Run: headless pygame with SDL's dummy video driver; simulated clock (each Clock.tick advances the game by its frame time, no real sleeping); random seed 0; keys injected as events and as key.get_pressed() state; no mouse input.
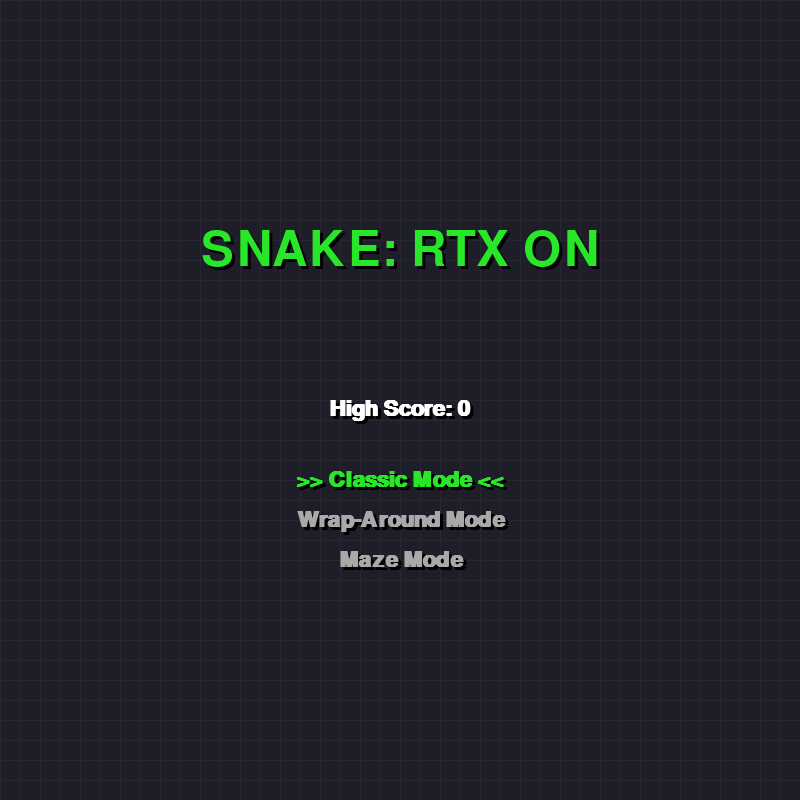
Frame 1 of 4 · flips 1–60 · no input
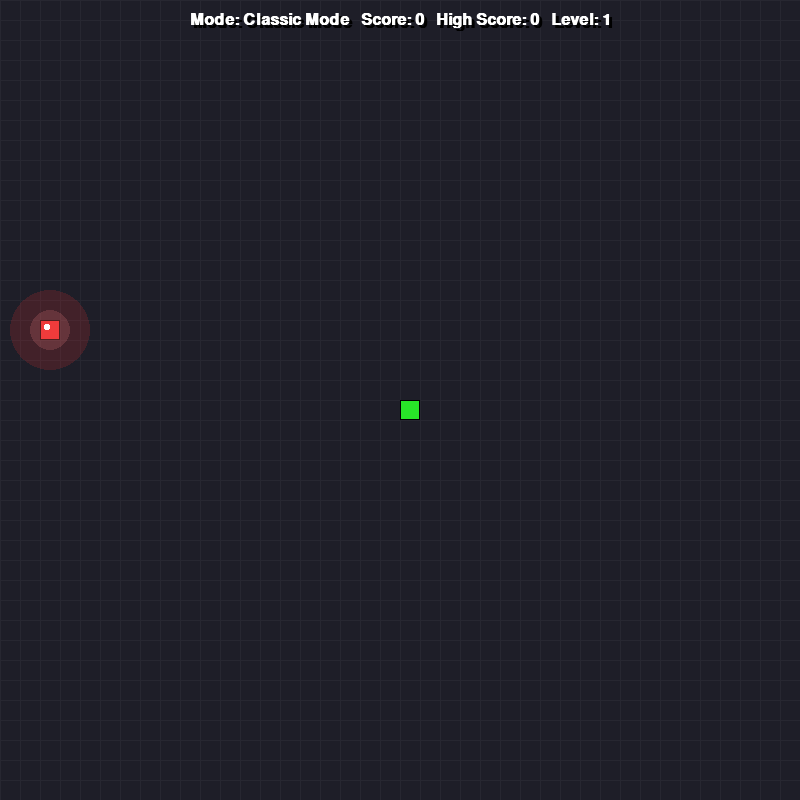
Frame 2 of 4 · flips 61–180 · tapped SPACE, RETURN · held RIGHT (→), D
Frame 3 of 4 · flips 181–300 · held DOWN (↓), S · screen same as frame 1, image omitted
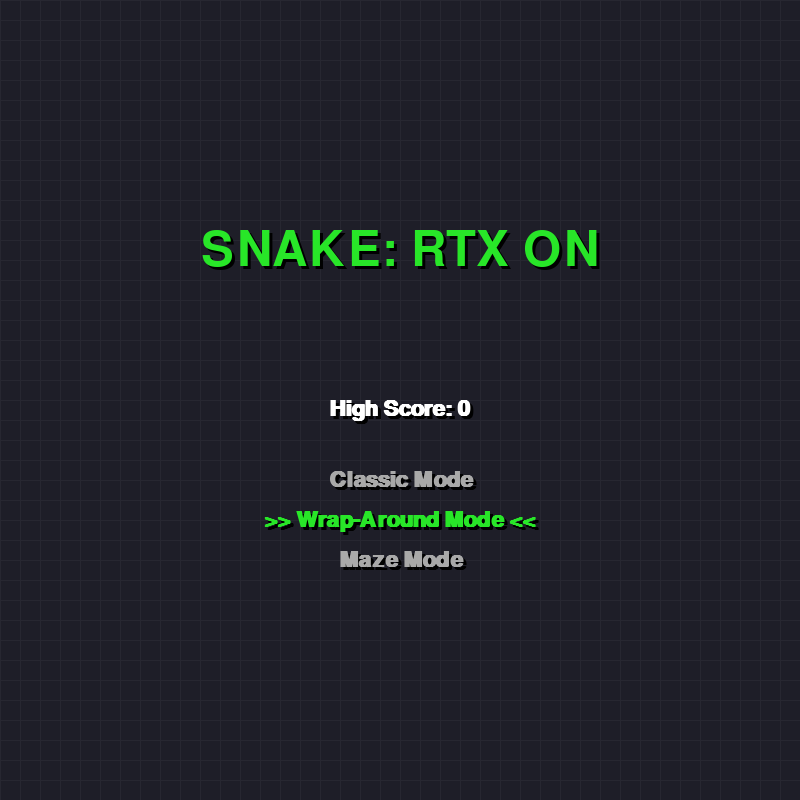
Frame 4 of 4 · flips 301–420 · held LEFT (←), A, UP (↑), W

The pygame program that drew these frames:

import pygame
import random
import sys
import math

# Initialize Pygame
pygame.init()

# Game Constants
WIDTH, HEIGHT = 800, 800
BLOCK_SIZE = 20
FPS_BASE = 12

# Colors
WHITE = (255, 255, 255)
BLACK = (0, 0, 0)
RED = (230, 40, 40)
GREEN = (40, 230, 40)
DARK_GREEN = (0, 160, 0)
GREY = (169, 169, 169)
DARK_GREY = (50, 50, 50)
WALL_COLOR = (120, 120, 130)

# Theme Backgrounds
BG_COLOR = (30, 30, 40) # Dark modern theme

# Set up the display
screen = pygame.display.set_mode((WIDTH, HEIGHT))
pygame.display.set_caption("Python Snake: RTX ON")
clock = pygame.time.Clock()

# Fonts
font_title = pygame.font.SysFont("impact", 72)
font_large = pygame.font.SysFont("impact", 48)
font_medium = pygame.font.SysFont("trebuchet ms", 32, bold=True)
font_small = pygame.font.SysFont("trebuchet ms", 24, bold=True)

# Game Variables
highscore = 0
score = 0
level = 1
game_state = "menu"

modes = ["Classic Mode", "Wrap-Around Mode", "Maze Mode"]
selected_mode_idx = 0
current_mode = "Classic Mode"

snake = [(WIDTH // 2, HEIGHT // 2)]
dx, dy = 0, 0
food = (0, 0)
obstacles = []

def spawn_food():
    while True:
        x = random.randint(0, (WIDTH - BLOCK_SIZE) // BLOCK_SIZE) * BLOCK_SIZE
        y = random.randint(0, (HEIGHT - BLOCK_SIZE) // BLOCK_SIZE) * BLOCK_SIZE
        if y < 40: # keep off score area
            continue
        if (x, y) not in snake and (x, y) not in obstacles:
            return (x, y)

def spawn_obstacle():
    while True:
        x = random.randint(0, (WIDTH - BLOCK_SIZE) // BLOCK_SIZE) * BLOCK_SIZE
        y = random.randint(0, (HEIGHT - BLOCK_SIZE) // BLOCK_SIZE) * BLOCK_SIZE
        if y < 40:
            continue
        # Don't spawn too close to head
        head_x, head_y = snake[0]
        if abs(x - head_x) < 100 and abs(y - head_y) < 100:
            continue
            
        if (x, y) not in snake and (x, y) != food and (x, y) not in obstacles:
            obstacles.append((x, y))
            break

def reset_game(mode):
    global snake, dx, dy, score, level, food, current_mode, obstacles
    current_mode = mode
    snake = [(WIDTH // 2, HEIGHT // 2)]
    dx, dy = 0, 0
    score = 0
    level = 1
    obstacles = []
    
    if current_mode == "Maze Mode":
        for _ in range(5):
            spawn_obstacle()
            
    food = spawn_food()

food = spawn_food()

def draw_text(text, font, color, x, y, shadow=True):
    if shadow:
        surf_shadow = font.render(text, True, BLACK)
        rect_shadow = surf_shadow.get_rect()
        rect_shadow.center = (x + 3, y + 3)
        screen.blit(surf_shadow, rect_shadow)
        
    surface = font.render(text, True, color)
    rect = surface.get_rect()
    rect.center = (x, y)
    screen.blit(surface, rect)

def draw_block(screen, color, x, y, size, is_head=False):
    rect = pygame.Rect(x, y, size, size)
    pygame.draw.rect(screen, color, rect)
    pygame.draw.rect(screen, BLACK, rect, 1)
    if is_head:
        eye_color = WHITE
        eye_pupil = BLACK
        eye_offset = 5
        eye_size = 4
        pupil_size = 2

# Transparent Grid
grid_surface = pygame.Surface((WIDTH, HEIGHT), pygame.SRCALPHA)
for x in range(0, WIDTH, BLOCK_SIZE):
    pygame.draw.line(grid_surface, (255, 255, 255, 10), (x, 0), (x, HEIGHT))
for y in range(0, HEIGHT, BLOCK_SIZE):
    pygame.draw.line(grid_surface, (255, 255, 255, 10), (0, y), (WIDTH, y))

running = True
while running:
    moved_this_frame = False
    
    for event in pygame.event.get():
        if event.type == pygame.QUIT:
            running = False
            
        if event.type == pygame.KEYDOWN:
            if game_state == "menu":
                if event.key == pygame.K_UP or event.key == pygame.K_w:
                    selected_mode_idx = (selected_mode_idx - 1) % len(modes)
                elif event.key == pygame.K_DOWN or event.key == pygame.K_s:
                    selected_mode_idx = (selected_mode_idx + 1) % len(modes)
                elif event.key == pygame.K_RETURN or event.key == pygame.K_SPACE:
                    reset_game(modes[selected_mode_idx])
                    game_state = "playing"
            elif game_state == "playing" and not moved_this_frame:
                if (event.key == pygame.K_UP or event.key == pygame.K_w) and dy == 0:
                    dx, dy = 0, -BLOCK_SIZE
                    moved_this_frame = True
                elif (event.key == pygame.K_DOWN or event.key == pygame.K_s) and dy == 0:
                    dx, dy = 0, BLOCK_SIZE
                    moved_this_frame = True
                elif (event.key == pygame.K_LEFT or event.key == pygame.K_a) and dx == 0:
                    dx, dy = -BLOCK_SIZE, 0
                    moved_this_frame = True
                elif (event.key == pygame.K_RIGHT or event.key == pygame.K_d) and dx == 0:
                    dx, dy = BLOCK_SIZE, 0
                    moved_this_frame = True

    if game_state == "menu":
        screen.fill(BG_COLOR)
        screen.blit(grid_surface, (0,0))
        
        draw_text("SNAKE: RTX ON", font_title, GREEN, WIDTH // 2, HEIGHT // 2 - 150)
        
        if score == 0 and highscore > 0:
            draw_text("GAME OVER", font_large, RED, WIDTH // 2, HEIGHT // 2 - 60)
            
        draw_text(f"High Score: {highscore}", font_medium, WHITE, WIDTH // 2, HEIGHT // 2 + 10)
        
        for i, mode in enumerate(modes):
            color = GREEN if i == selected_mode_idx else GREY
            prefix = ">> " if i == selected_mode_idx else "   "
            suffix = " <<" if i == selected_mode_idx else "   "
            draw_text(prefix + mode + suffix, font_medium, color, WIDTH // 2, HEIGHT // 2 + 80 + i * 40)
            
        pygame.display.flip()
        clock.tick(15)
        continue

    # --- Game Logic ---
    if game_state == "playing":
        if dx != 0 or dy != 0:
            head_x, head_y = snake[0]
            new_head = (head_x + dx, head_y + dy)

            # Border collision
            if current_mode == "Wrap-Around Mode":
                if new_head[0] < 0:
                    new_head = (WIDTH - BLOCK_SIZE, new_head[1])
                elif new_head[0] >= WIDTH:
                    new_head = (0, new_head[1])
                elif new_head[1] < 0:
                    new_head = (new_head[0], HEIGHT - BLOCK_SIZE)
                elif new_head[1] >= HEIGHT:
                    new_head = (new_head[0], 0)
            else:
                if new_head[0] < 0 or new_head[0] >= WIDTH or new_head[1] < 0 or new_head[1] >= HEIGHT:
                    pygame.time.wait(1000)
                    game_state = "menu"
                    continue
                
            # Self Collision
            if new_head in snake:
                pygame.time.wait(1000)
                game_state = "menu"
                continue
                
            # Obstacle Collision
            if new_head in obstacles:
                pygame.time.wait(1000)
                game_state = "menu"
                continue
                
            snake.insert(0, new_head)

            # Food Collision
            if new_head == food:
                score += 10
                if score > highscore:
                    highscore = score
                    
                if score % 50 == 0 and score > 0:
                    level += 1
                    
                if current_mode == "Maze Mode" and score % 30 == 0:
                    spawn_obstacle()
                    spawn_obstacle()
                    
                food = spawn_food()
            else:
                snake.pop()

    # --- Rendering ---
    screen.fill(BG_COLOR)
    screen.blit(grid_surface, (0,0))
    
    render_queue = []
    
    # Food
    render_queue.append({'type': 'food', 'x': food[0], 'y': food[1], 'color': RED, 'is_head': False})
    
    # Obstacles
    for obs in obstacles:
        render_queue.append({'type': 'obstacle', 'x': obs[0], 'y': obs[1], 'color': WALL_COLOR, 'is_head': False})
    
    # Snake
    for i, segment in enumerate(snake):
        is_h = (i == 0)
        col = GREEN if is_h else DARK_GREEN
        render_queue.append({'type': 'snake', 'x': segment[0], 'y': segment[1], 'color': col, 'is_head': is_h})
    
    # Simple rendering (no 3D sorting or shadows)
    for item in render_queue:
        draw_block(screen, item['color'], item['x'], item['y'], BLOCK_SIZE, item['is_head'])
    
    # --- Main Draw Pass ---
    for item in render_queue:
        draw_block(screen, item['color'], item['x'], item['y'], BLOCK_SIZE, item['is_head'])
        
        # Add special glowing light effect to food
        if item['type'] == 'food':
            # Glow aura
            glow = pygame.Surface((BLOCK_SIZE*4, BLOCK_SIZE*4), pygame.SRCALPHA)
            pygame.draw.circle(glow, (255, 50, 50, 40), (BLOCK_SIZE*2, BLOCK_SIZE*2), BLOCK_SIZE*2)
            pygame.draw.circle(glow, (255, 100, 100, 80), (BLOCK_SIZE*2, BLOCK_SIZE*2), BLOCK_SIZE)
            screen.blit(glow, (item['x'] - BLOCK_SIZE*1.5, item['y'] - BLOCK_SIZE*1.5))
            
            pygame.draw.rect(screen, WHITE, (item['x']+4, item['y']+4, 6, 6), border_radius=2)

    # Draw Score UI
    score_text = f"Mode: {current_mode}   Score: {score}   High Score: {highscore}   Level: {level}"
    draw_text(score_text, font_small, WHITE, WIDTH // 2, 20)

    pygame.display.flip()
    
    if current_mode == "Classic Mode":
        current_fps = FPS_BASE + (level - 1) * 2
    else:
        current_fps = FPS_BASE + (level - 1)
        
    clock.tick(current_fps)

pygame.quit()
sys.exit()
